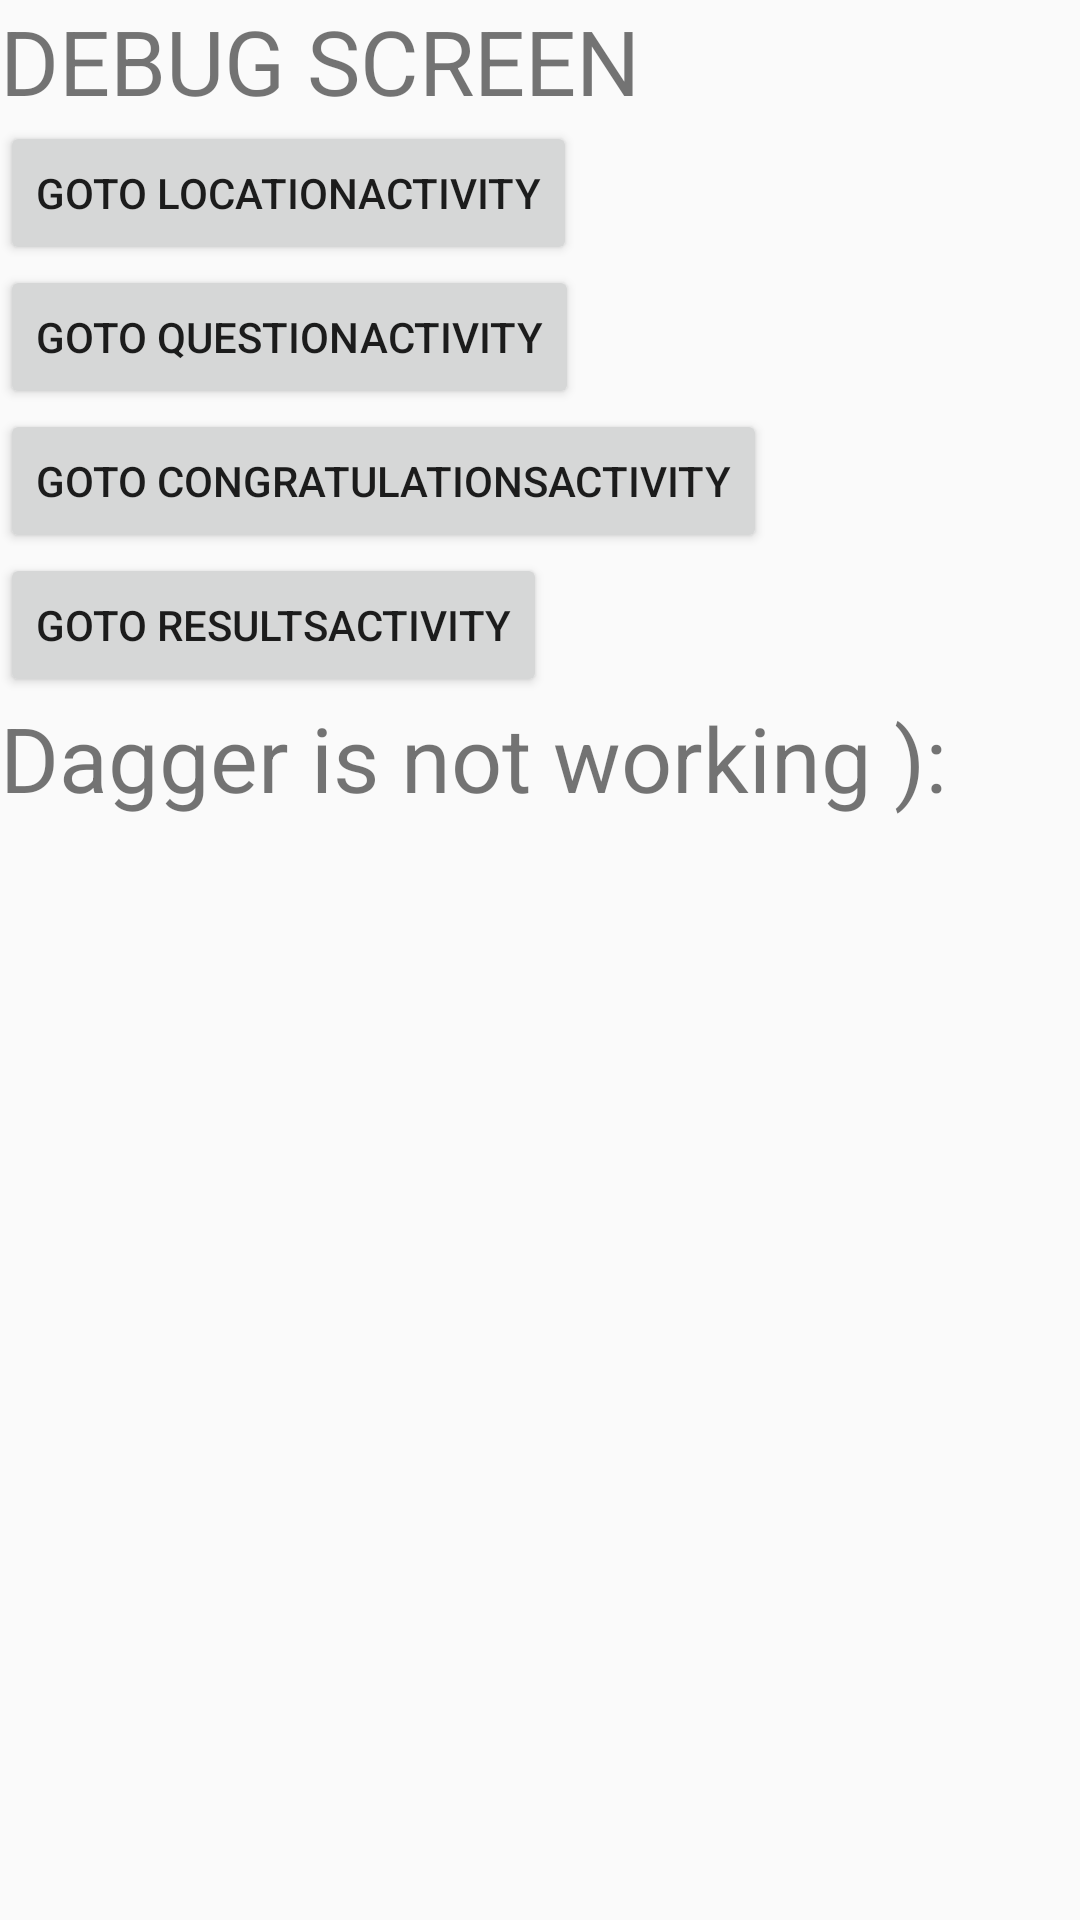

This screen was rendered from an Android layout file. Write that file and the resources it references.
<!-- AndroidManifest.xml: application theme AppTheme -->
<!-- res/layout/activity_debug.xml -->
<?xml version="1.0" encoding="utf-8"?>
<android.support.v7.widget.LinearLayoutCompat xmlns:android="http://schemas.android.com/apk/res/android"
    xmlns:app="http://schemas.android.com/apk/res-auto"
    xmlns:tools="http://schemas.android.com/tools"
    android:layout_width="match_parent"
    android:layout_height="match_parent"
    android:orientation="vertical"
    tools:context="com.cmput401f17.eplscavengerhunt.activity.DebugActivity">

    <TextView
        android:layout_width="wrap_content"
        android:layout_height="wrap_content"
        android:text="DEBUG SCREEN"
        android:textSize="30sp"/>

    <Button
        android:id="@+id/goto_locationactivity_button"
        android:layout_width="wrap_content"
        android:layout_height="wrap_content"
        android:text="@string/goto_LocationActivity_text"/>

    <Button
        android:id="@+id/goto_questionactivity_button"
        android:layout_width="wrap_content"
        android:layout_height="wrap_content"
        android:text="@string/goto_QuestionActivity_text"/>
    <Button
        android:id="@+id/goto_congratulationsactivity_button"
        android:layout_width="wrap_content"
        android:layout_height="wrap_content"
        android:text="@string/goto_congratulationsActivity_text"/>
    <Button
        android:id="@+id/goto_resultsactivity_button"
        android:layout_width="wrap_content"
        android:layout_height="wrap_content"
        android:text="@string/goto_resultsActivity_text"/>

    <TextView
        android:id="@+id/dagger"
        android:layout_width="wrap_content"
        android:layout_height="wrap_content"
        android:text="Dagger is not working ):"
        android:textSize="30sp" />






</android.support.v7.widget.LinearLayoutCompat>
<!-- resources referenced by this layout -->
<resources>
  <string name="goto_LocationActivity_text">goto LocationActivity</string>
  <string name="goto_QuestionActivity_text">goto QuestionActivity</string>
  <string name="goto_congratulationsActivity_text">goto CongratulationsActivity</string>
  <string name="goto_resultsActivity_text">goto ResultsActivity</string>
  <style name="AppTheme" parent="Theme.AppCompat.Light">
          
          <item name="colorPrimary">@color/colorPrimary</item>
          <item name="colorPrimaryDark">@color/colorPrimaryDark</item>
          <item name="colorAccent">@color/colorAccent</item>
          <item name="windowNoTitle">true</item>
          <item name="windowActionBar">false</item>
          <item name="android:windowFullscreen">true</item>
          <item name="android:windowContentOverlay">@null</item>
      </style>
  <color name="colorPrimary">#3F51B5</color>
  <color name="colorPrimaryDark">#303F9F</color>
  <color name="colorAccent">#000000</color>
</resources>
